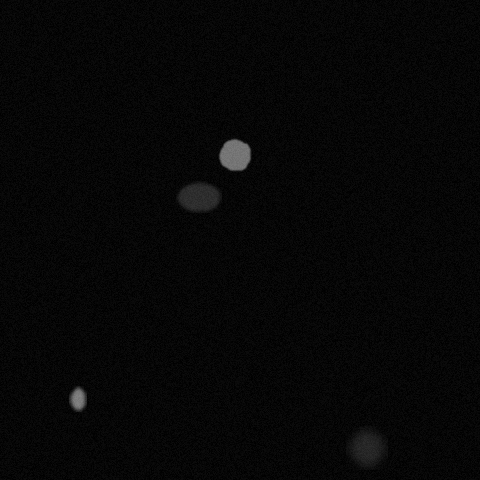

The data file committed next to this chart (first rows):
x, y, ra, rb, theta, brightness, blur
198, 196, 15, 23, 1.361, 102, 2
365, 446, 19, 20, 3.403, 93, 5
77, 398, 23, 7, 1.03, 179, 2
234, 154, 16, 16, 2.391, 173, 1
